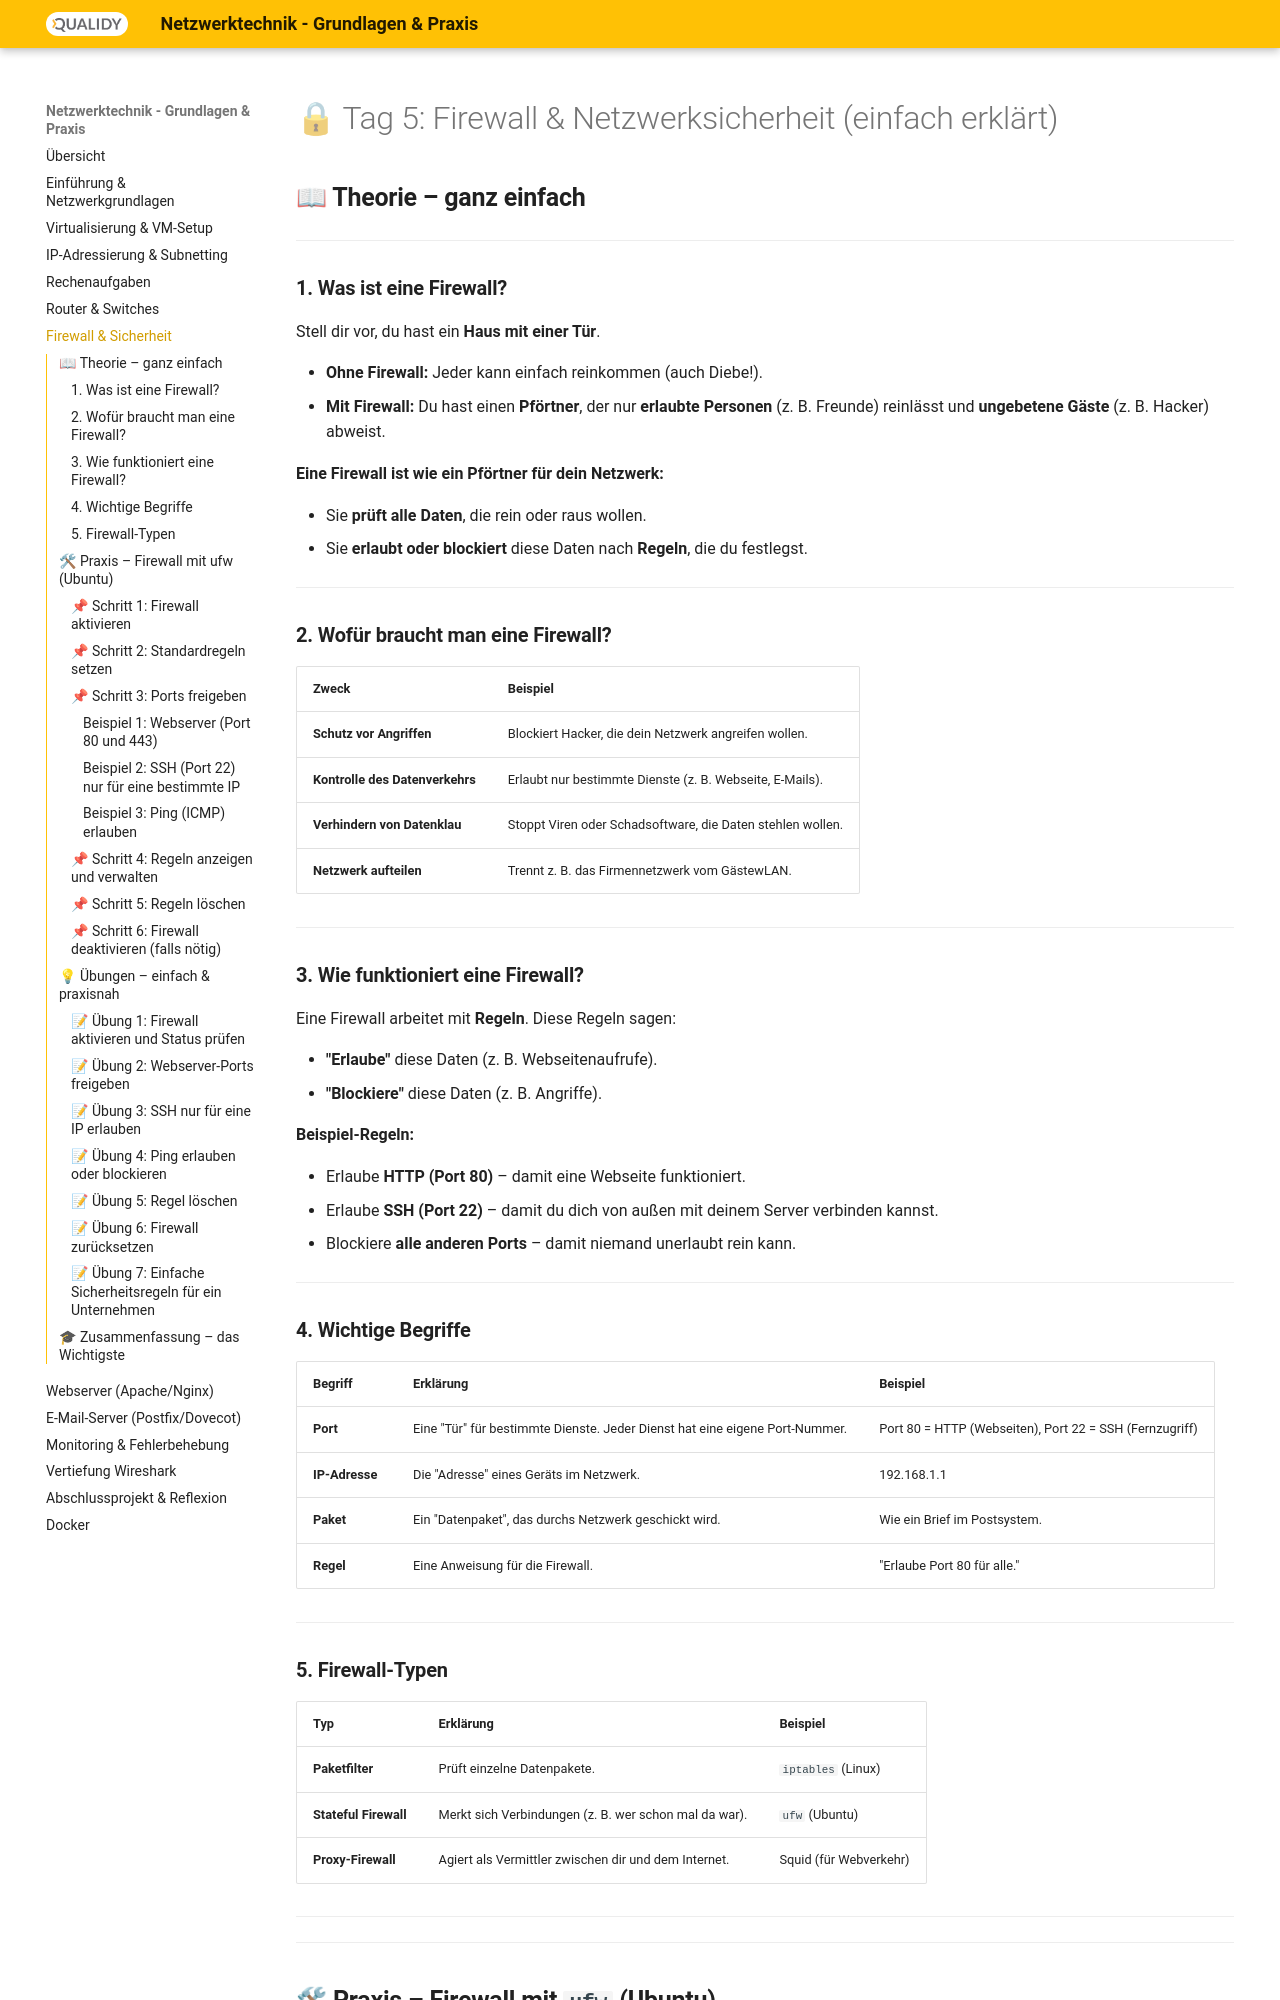

repository: Qualidy/wiki-netzwerke · page: content/5/index.html · generator: mkdocs

# 🔒 Tag 5: Firewall & Netzwerksicherheit (einfach erklärt)



## **📖 Theorie – ganz einfach**

---

### **1. Was ist eine Firewall?**

Stell dir vor, du hast ein **Haus mit einer Tür**.

- **Ohne Firewall:** Jeder kann einfach reinkommen (auch Diebe!).
- **Mit Firewall:** Du hast einen **Pförtner**, der nur **erlaubte Personen** (z. B. Freunde) reinlässt und **ungebetene Gäste** (z. B. Hacker) abweist.

**Eine Firewall ist wie ein Pförtner für dein Netzwerk:**

- Sie **prüft alle Daten**, die rein oder raus wollen.
- Sie **erlaubt oder blockiert** diese Daten nach **Regeln**, die du festlegst.

---

### **2. Wofür braucht man eine Firewall?**


| **Zweck**                       | **Beispiel**                                               |
| ------------------------------- | ---------------------------------------------------------- |
| **Schutz vor Angriffen**        | Blockiert Hacker, die dein Netzwerk angreifen wollen.      |
| **Kontrolle des Datenverkehrs** | Erlaubt nur bestimmte Dienste (z. B. Webseite, E-Mails).   |
| **Verhindern von Datenklau**    | Stoppt Viren oder Schadsoftware, die Daten stehlen wollen. |
| **Netzwerk aufteilen**          | Trennt z. B. das Firmennetzwerk vom GästewLAN.             |


---

### **3. Wie funktioniert eine Firewall?**

Eine Firewall arbeitet mit **Regeln**. Diese Regeln sagen:

- **"Erlaube"** diese Daten (z. B. Webseitenaufrufe).
- **"Blockiere"** diese Daten (z. B. Angriffe).

**Beispiel-Regeln:**

- Erlaube **HTTP (Port 80)** – damit eine Webseite funktioniert.
- Erlaube **SSH (Port 22)** – damit du dich von außen mit deinem Server verbinden kannst.
- Blockiere **alle anderen Ports** – damit niemand unerlaubt rein kann.

---

### **4. Wichtige Begriffe**


| **Begriff**    | **Erklärung**                                                               | **Beispiel**                                            |
| -------------- | --------------------------------------------------------------------------- | ------------------------------------------------------- |
| **Port**       | Eine "Tür" für bestimmte Dienste. Jeder Dienst hat eine eigene Port-Nummer. | Port 80 = HTTP (Webseiten), Port 22 = SSH (Fernzugriff) |
| **IP-Adresse** | Die "Adresse" eines Geräts im Netzwerk.                                     | 192.168.1.1                                             |
| **Paket**      | Ein "Datenpaket", das durchs Netzwerk geschickt wird.                       | Wie ein Brief im Postsystem.                            |
| **Regel**      | Eine Anweisung für die Firewall.                                            | "Erlaube Port 80 für alle."                             |


---
